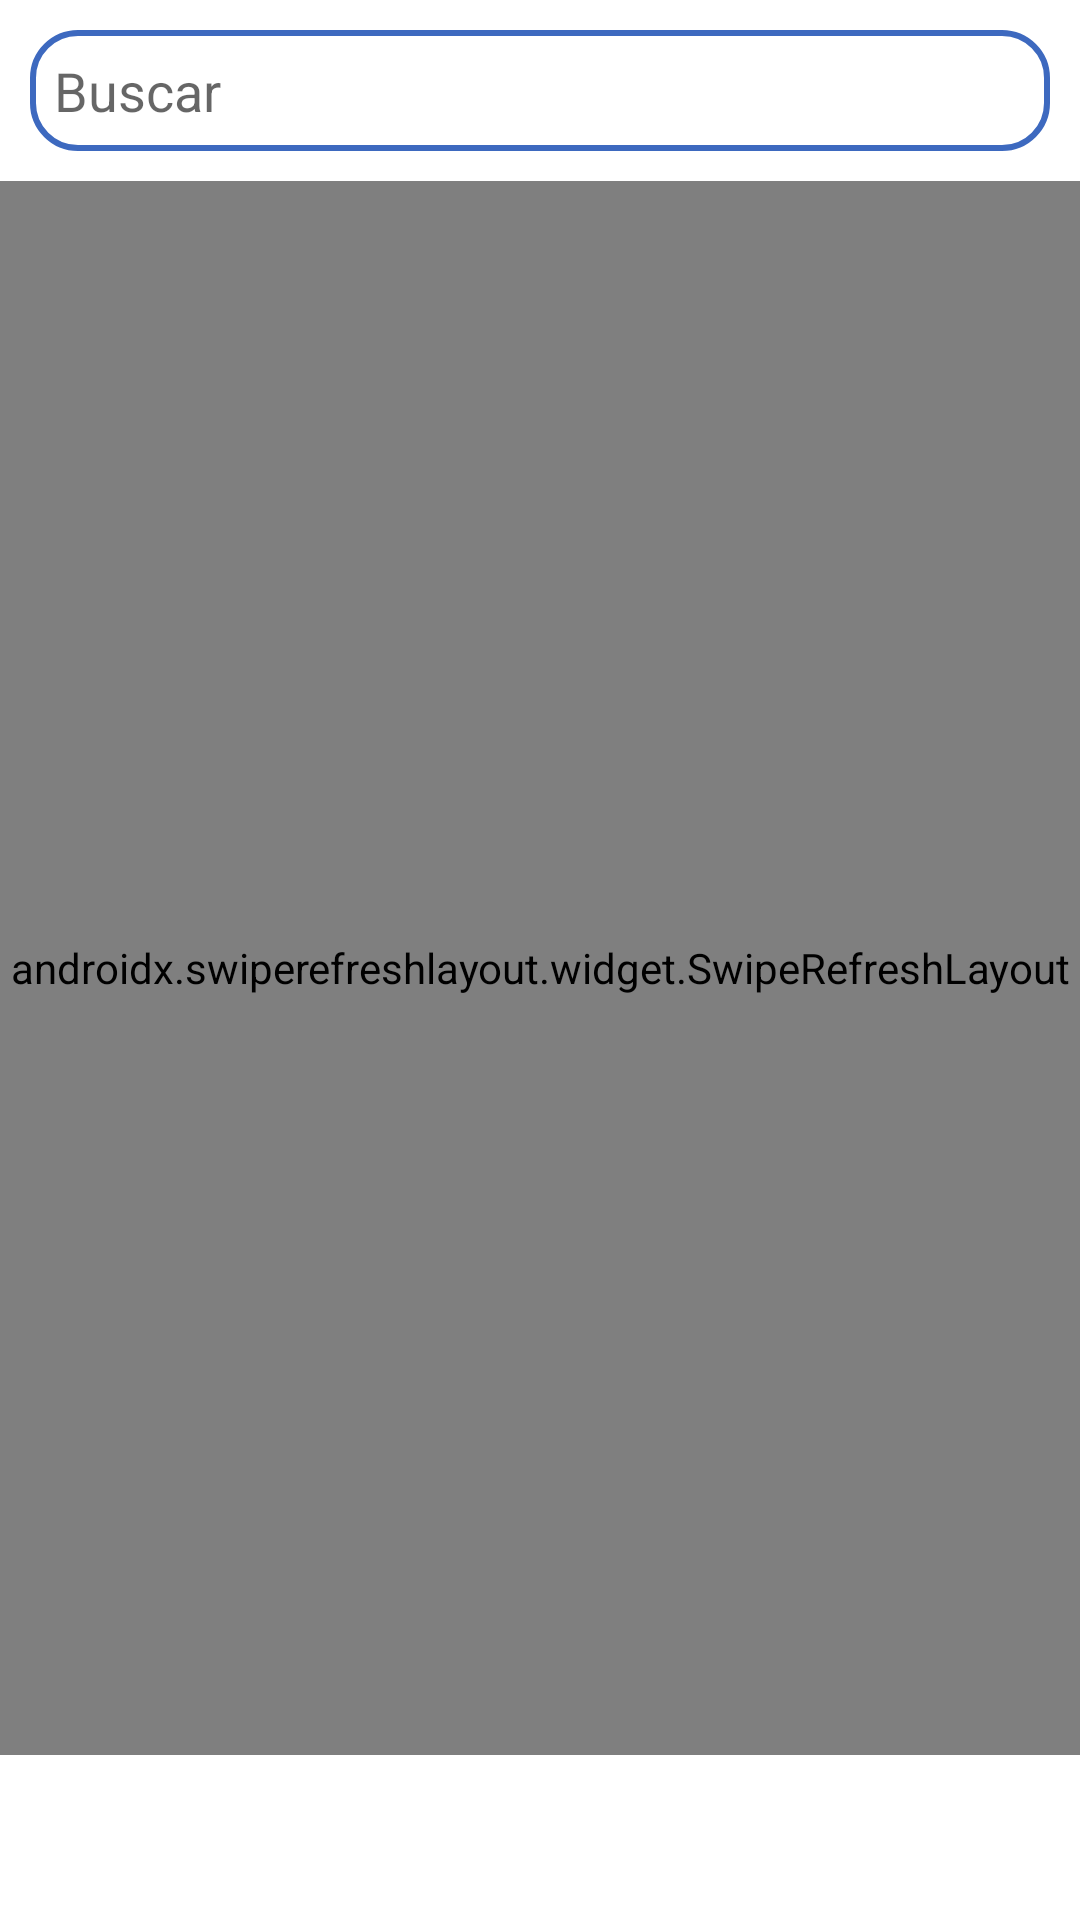

This screen was rendered from an Android layout file. Write that file and the resources it references.
<!-- AndroidManifest.xml: application theme Theme.NavBotDialog -->
<!-- res/layout/fragment_ordenes.xml -->
<?xml version="1.0" encoding="utf-8"?>
<LinearLayout xmlns:android="http://schemas.android.com/apk/res/android"
    xmlns:tools="http://schemas.android.com/tools"
    android:layout_width="match_parent"
    android:layout_height="match_parent"
    android:orientation="vertical"
    android:paddingBottom="55dp"
    tools:context=".Fragment.OrdenesFragment"
    tools:ignore="MissingDefaultResource">

   

   <LinearLayout
       android:layout_width="match_parent"
       android:layout_height="match_parent"
       android:orientation="vertical">

      <LinearLayout
          android:layout_width="match_parent"
          android:layout_height="wrap_content"
          android:background="@drawable/cuadro_editext"
          android:orientation="horizontal"
          android:padding="8dp"
          android:gravity="center_vertical"
          android:layout_margin="10dp">


         <EditText
             android:id="@+id/editTextBuscar"
             android:layout_width="0dp"
             android:layout_height="wrap_content"
             android:layout_weight="1"
             android:hint="Buscar"
             android:inputType="text"
             android:background="@android:color/transparent"
             android:textColor="@android:color/black"/>

         <ImageView
             android:layout_width="50dp"
             android:layout_height="wrap_content"
             android:src="@drawable/ic_buscar"
             android:layout_gravity="center_vertical"
             android:layout_marginEnd="8dp"/>

      </LinearLayout>

      <androidx.swiperefreshlayout.widget.SwipeRefreshLayout
          android:id="@+id/swipeRefreshLayout_home"
          android:layout_width="match_parent"
          android:layout_height="match_parent">

         <ScrollView
             android:id="@+id/scrollView_home"
             android:layout_width="match_parent"
             android:layout_height="match_parent"
             >

            <androidx.recyclerview.widget.RecyclerView
                android:id="@+id/recycleViewOrdenes"
                android:layout_width="match_parent"
                android:layout_height="match_parent"
                android:layout_margin="10dp"
                />

         </ScrollView>
      </androidx.swiperefreshlayout.widget.SwipeRefreshLayout>



   </LinearLayout>

</LinearLayout>
<!-- resources referenced by this layout -->
<resources>
  <!-- drawable cuadro_editext (drawable) -->
  <?xml version="1.0" encoding="utf-8"?>
  <shape xmlns:android="http://schemas.android.com/apk/res/android"
      android:shape="rectangle">
      <stroke
          android:width="2dp"
          android:color="@color/Azulapp"/>
      <corners
          android:radius="15dp"/>
  </shape>
  <style name="Theme.NavBotDialog" parent="Theme.MaterialComponents.DayNight.NoActionBar">
          
          <item name="colorPrimary">@color/lavanda</item>
          <item name="colorPrimaryVariant">@color/lavanda</item>
          <item name="colorOnPrimary">@color/white</item>
          
          <item name="colorSecondary">@color/teal_200</item>
          <item name="colorSecondaryVariant">@color/teal_700</item>
          <item name="colorOnSecondary">@color/black</item>
          
          <item name="android:statusBarColor">?attr/colorPrimaryVariant</item>
          
      </style>
  <color name="Azulapp">#3D69BF</color>
  <color name="lavanda">#6083C6</color>
  <color name="white">#FFFFFFFF</color>
  <color name="teal_200">#FF03DAC5</color>
  <color name="teal_700">#FF018786</color>
  <color name="black">#FF000000</color>
</resources>
